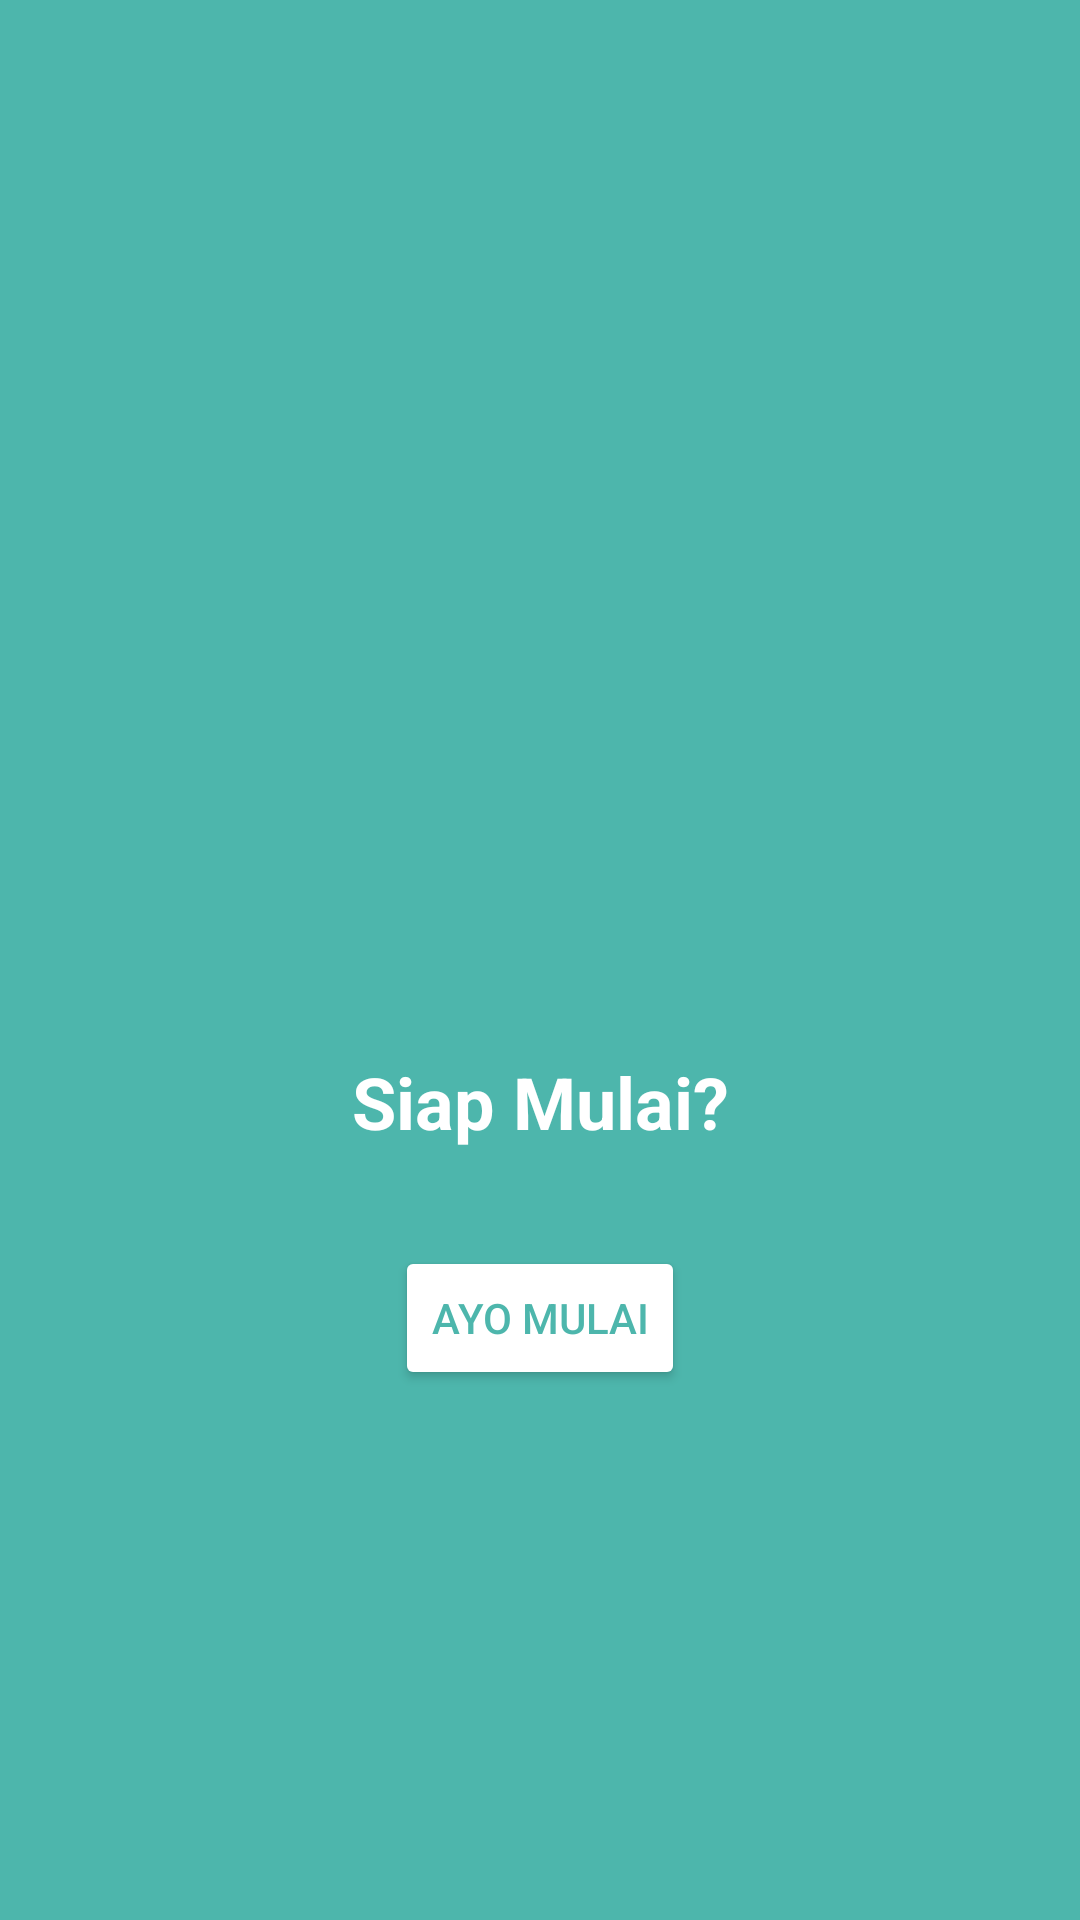

The Android layout XML behind this screen, and the referenced resources:
<!-- AndroidManifest.xml: application theme Theme.ArsyadBalance -->
<!-- res/layout/fragment_tutorial3.xml -->
<?xml version="1.0" encoding="utf-8"?>
<androidx.constraintlayout.widget.ConstraintLayout xmlns:android="http://schemas.android.com/apk/res/android"
    xmlns:app="http://schemas.android.com/apk/res-auto"
    android:layout_width="match_parent"
    android:layout_height="match_parent"
    android:background="@color/tutorial_bg_3">

    <ImageView
        android:id="@+id/logo"
        android:layout_width="150dp"
        android:layout_height="150dp"
        android:src="@mipmap/ic_launcher_round"
        app:layout_constraintBottom_toTopOf="@+id/title"
        app:layout_constraintEnd_toEndOf="parent"
        app:layout_constraintStart_toStartOf="parent"
        app:layout_constraintTop_toTopOf="parent"
        app:layout_constraintVertical_chainStyle="packed" />

    <TextView
        android:id="@+id/title"
        android:layout_width="wrap_content"
        android:layout_height="wrap_content"
        android:layout_marginTop="24dp"
        android:gravity="center"
        android:text="Siap Mulai?"
        android:textColor="@color/white"
        android:textSize="24sp"
        android:textStyle="bold"
        app:layout_constraintBottom_toTopOf="@+id/btnMulai"
        app:layout_constraintEnd_toEndOf="parent"
        app:layout_constraintStart_toStartOf="parent"
        app:layout_constraintTop_toBottomOf="@+id/logo" />

    <Button
        android:id="@+id/btnMulai"
        android:layout_width="wrap_content"
        android:layout_height="wrap_content"
        android:layout_marginTop="32dp"
        android:backgroundTint="@color/white"
        android:text="Ayo Mulai"
        android:textColor="@color/tutorial_bg_3"
        app:layout_constraintBottom_toBottomOf="parent"
        app:layout_constraintEnd_toEndOf="parent"
        app:layout_constraintStart_toStartOf="parent"
        app:layout_constraintTop_toBottomOf="@+id/title" />

</androidx.constraintlayout.widget.ConstraintLayout>
<!-- resources referenced by this layout -->
<resources>
  <color name="tutorial_bg_3">#4DB6AC</color>
  <color name="white">#FFFFFFFF</color>
  <style name="Theme.ArsyadBalance" parent="Base.Theme.ArsyadBalance" />
  <style name="Base.Theme.ArsyadBalance" parent="Theme.Material3.DayNight.NoActionBar">
          
          
      </style>
</resources>
